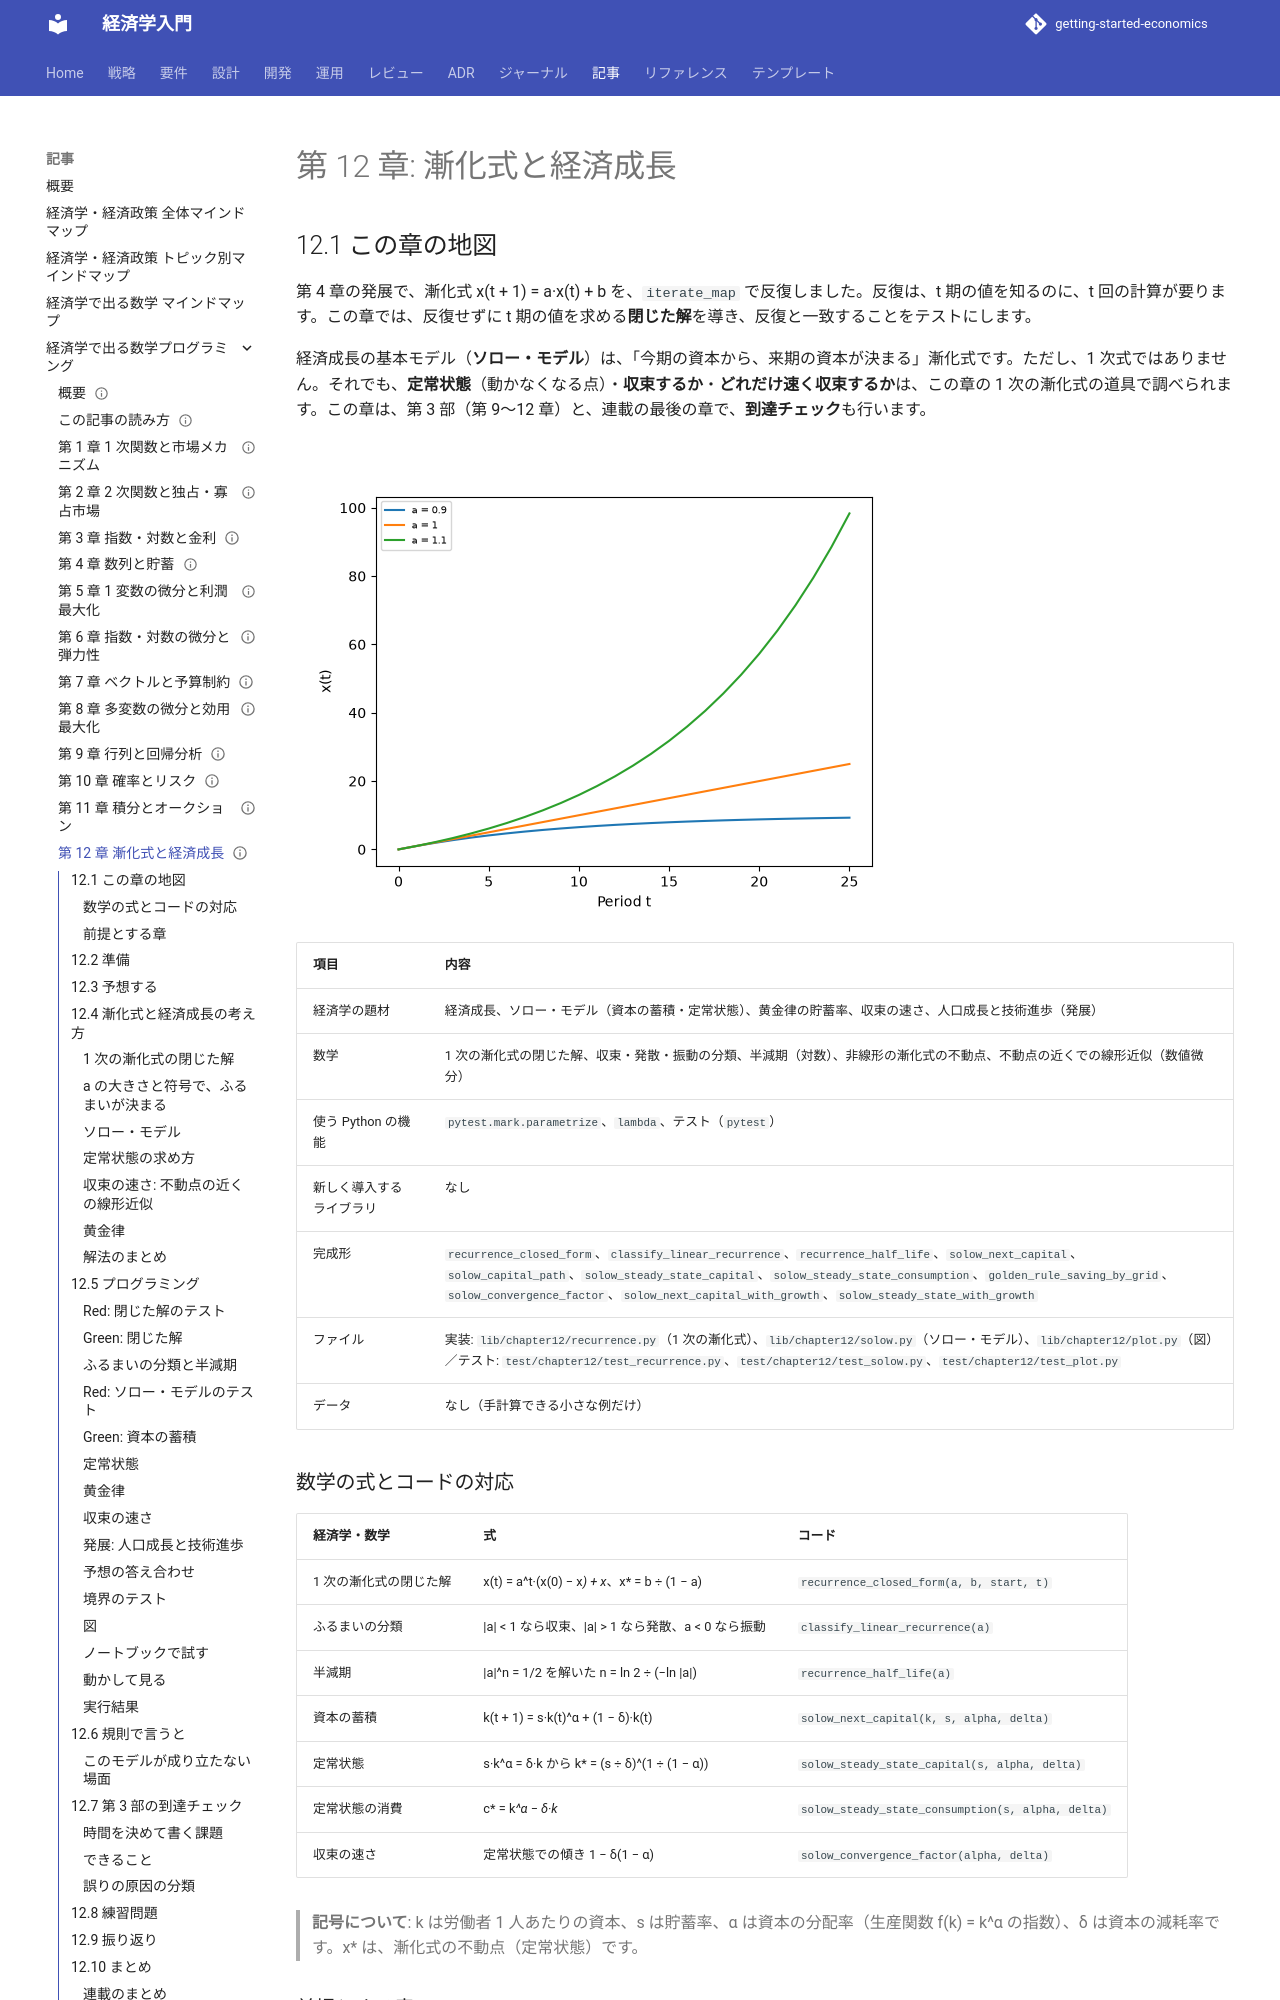

repository: k2works/getting-started-economics · page: article/math-for-economics-programming/12-recurrence-and-economic-growth/index.html · generator: mkdocs

---
type: Article
title: "第 12 章: 漸化式と経済成長"
description: "1 次の漸化式の閉じた解を、第 4 章の反復と突き合わせ、係数 a の大きさと符号で収束・発散・振動を分ける。ソロー・モデルの資本の蓄積を非線形の漸化式として反復し、定常状態・黄金律・収束の速さを、公式と数値（反復・格子探索・数値微分）の一致で確かめる。第 3 部の到達チェックと、連載のまとめを行う。"
tags: [article,math-for-economics-programming,python]
status: draft
generated: { by: claude-code/claude-opus-5-5, at: 2026-11-22T00:00:00Z }
---

# 第 12 章: 漸化式と経済成長

## 12.1 この章の地図

第 4 章の発展で、漸化式 x(t + 1) = a·x(t) + b を、`iterate_map` で反復しました。反復は、t 期の値を知るのに、t 回の計算が要ります。この章では、反復せずに t 期の値を求める**閉じた解**を導き、反復と一致することをテストにします。

経済成長の基本モデル（**ソロー・モデル**）は、「今期の資本から、来期の資本が決まる」漸化式です。ただし、1 次式ではありません。それでも、**定常状態**（動かなくなる点）・**収束するか**・**どれだけ速く収束するか**は、この章の 1 次の漸化式の道具で調べられます。この章は、第 3 部（第 9〜12 章）と、連載の最後の章で、**到達チェック**も行います。

![x(t + 1) = a·x(t) + 1、x(0) = 0 を、a = 0.9・1・1.1 で反復した経路。a = 0.9 では増え方が鈍って、ある値に近づき、a = 1 では毎期 1 ずつ増え、a = 1.1 では増え方が加速する。a の大きさで、ふるまいが変わる](images/ch12-recurrence-paths.png)

| 項目 | 内容 |
| :--- | :--- |
| 経済学の題材 | 経済成長、ソロー・モデル（資本の蓄積・定常状態）、黄金律の貯蓄率、収束の速さ、人口成長と技術進歩（発展） |
| 数学 | 1 次の漸化式の閉じた解、収束・発散・振動の分類、半減期（対数）、非線形の漸化式の不動点、不動点の近くでの線形近似（数値微分） |
| 使う Python の機能 | `pytest.mark.parametrize`、`lambda`、テスト（`pytest`） |
| 新しく導入するライブラリ | なし |
| 完成形 | `recurrence_closed_form`、`classify_linear_recurrence`、`recurrence_half_life`、`solow_next_capital`、`solow_capital_path`、`solow_steady_state_capital`、`solow_steady_state_consumption`、`golden_rule_saving_by_grid`、`solow_convergence_factor`、`solow_next_capital_with_growth`、`solow_steady_state_with_growth` |
| ファイル | 実装: `lib/chapter12/recurrence.py`（1 次の漸化式）、`lib/chapter12/solow.py`（ソロー・モデル）、`lib/chapter12/plot.py`（図）／テスト: `test/chapter12/test_recurrence.py`、`test/chapter12/test_solow.py`、`test/chapter12/test_plot.py` |
| データ | なし（手計算できる小さな例だけ） |

### 数学の式とコードの対応

| 経済学・数学 | 式 | コード |
| :--- | :--- | :--- |
| 1 次の漸化式の閉じた解 | x(t) = a^t·(x(0) − x*) + x*、x* = b ÷ (1 − a) | `recurrence_closed_form(a, b, start, t)` |
| ふるまいの分類 | \|a\| < 1 なら収束、\|a\| > 1 なら発散、a < 0 なら振動 | `classify_linear_recurrence(a)` |
| 半減期 | \|a\|^n = 1/2 を解いた n = ln 2 ÷ (−ln \|a\|) | `recurrence_half_life(a)` |
| 資本の蓄積 | k(t + 1) = s·k(t)^α + (1 − δ)·k(t) | `solow_next_capital(k, s, alpha, delta)` |
| 定常状態 | s·k^α = δ·k から k* = (s ÷ δ)^(1 ÷ (1 − α)) | `solow_steady_state_capital(s, alpha, delta)` |
| 定常状態の消費 | c* = k*^α − δ·k* | `solow_steady_state_consumption(s, alpha, delta)` |
| 収束の速さ | 定常状態での傾き 1 − δ(1 − α) | `solow_convergence_factor(alpha, delta)` |

> **記号について**: k は労働者 1 人あたりの資本、s は貯蓄率、α は資本の分配率（生産関数 f(k) = k^α の指数）、δ は資本の減耗率です。x* は、漸化式の不動点（定常状態）です。

### 前提とする章

| できること | 場所 |
| :--- | :--- |
| 漸化式を反復し、不動点 b ÷ (1 − a) を求める（`iterate_map`・`affine_fixed_point`） | [第 4 章](04-sequences-and-saving.md)の発展 |
| 対数で「何年で倍になるか」を解く（`years_to_multiply`） | [第 3 章](03-exponents-logarithms-and-interest.md) |
| 数値微分（`numerical_derivative`）で傾きを求める | [第 5 章](05-derivatives-and-profit-maximization.md) |
| 格子探索（`argmax_on_grid`）で最大の点を探す | [第 2 章](02-quadratics-monopoly-and-oligopoly.md) |

差分方程式とソロー・モデルの**経済学**（データとの比較・所得の調整・収束の議論）は、[マクロ経済学のためのプログラミング（中級＋）の第 4 章](../macro-programming/04-difference-equations.md)（差分方程式）と[第 5 章](../macro-programming/05-solow-model.md)（ソロー・モデル）で扱います。この章は、そこで使う数学（漸化式）を、関数とテストで確かめます。

## 12.2 準備

```bash
cd apps/math-for-economics-programming/python
uv run pytest test/chapter12
```

```text
62 passed
```

自分でコードを書くときは、`practice/chapter12/` に、完成形と同じ名前のファイル（`recurrence.py`・`solow.py`・`plot.py`・`test_recurrence.py`・`test_solow.py`・`test_plot.py`）を作ります。図を後回しにするなら、`plot.py` と `test_plot.py` は要らず、テストは 58 件になります。

- 3 つのテスト・`plot.py`・check スクリプトの import を、`from practice.chapter12...` に書き換えます（`test_solow.py` は `recurrence` を、`plot.py` は `solow` を import します。書き換えないと、完成形を動かします）
- 第 2〜5 章の関数（`argmax_on_grid`・`years_to_multiply`・`iterate_map`・`affine_fixed_point`・`numerical_derivative`）は、前の章を写していなければ、`lib.chapterNN...` のままでかまいません（写したなら、`practice.chapterNN...` に書き換えます）。この章では、それらの実装を再掲しません
- テストの import の一覧は、完成形の**全関数**です。まだ書いていない関数を import すると、`ImportError` になります。関数を 1 つ書くたびに、名前を import に足してください

「予想の答え合わせ」のスクリプトは、`practice/chapter12/check.py` に保存し、`uv run python -m practice.chapter12.check` で実行します。

## 12.3 予想する

次の 5 つの問いに、**紙で、手計算で**答えてください。答えは、この節には書いてありません。「プログラミング」の節の「予想の答え合わせ」で確かめます。

- x(t + 1) = 0.5·x(t) + 6、x(0) = 20 です。不動点と、x(1)・x(2)・x(3) は、いくつですか。a を −0.5 に変え、x(0) = 0 にすると、x(1)・x(2)・x(3) は、どう動きますか。収束しますか
- ソロー・モデルで、s = 0.3、α = 1/3、δ = 0.1 です。定常状態の資本 k*、1 人あたりの生産 y* = k*^α、消費 c* = (1 − s)·y* は、いくつですか（小数第 3 位まで）
- 貯蓄率を 0.3 から 1/3 に上げると、定常状態の資本と消費は、それぞれ増えますか、減りますか。定常状態の消費を最大にする貯蓄率は、いくつですか
- 2 つ目の問いのモデルで、定常状態の近くでは、定常状態からの差が、毎期、何倍になりますか。差が半分になるまで、何期かかりますか
- （発展）人口成長率 n = 0.02、技術進歩率 g = 0.01 を入れると、効率労働 1 単位あたりの定常状態の資本は、2 つ目の問いの k* より大きくなりますか、小さくなりますか。発展の節を飛ばす方は、この問いも、飛ばしてかまいません

## 12.4 漸化式と経済成長の考え方
